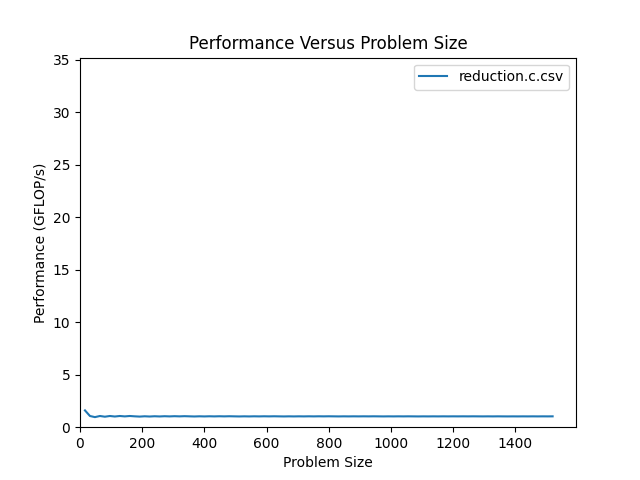

The table this chart was drawn from, first rows:
size, m, flop, throughput, bytes, GB_per_s, nanoseconds
16, 16, 1.600e+01, 1.600e+00, 6.800e+01, 6.800e+00, 1.000e+01
32, 32, 3.200e+01, 1.067e+00, 1.320e+02, 4.400e+00, 3.000e+01
48, 48, 4.800e+01, 9.600e-01, 1.960e+02, 3.920e+00, 5.000e+01
64, 64, 6.400e+01, 1.067e+00, 2.600e+02, 4.333e+00, 6.000e+01
80, 80, 8.000e+01, 1.000e+00, 3.240e+02, 4.050e+00, 8.000e+01
96, 96, 9.600e+01, 1.067e+00, 3.880e+02, 4.311e+00, 9.000e+01
112, 112, 1.120e+02, 1.018e+00, 4.520e+02, 4.109e+00, 1.100e+02
128, 128, 1.280e+02, 1.067e+00, 5.160e+02, 4.300e+00, 1.200e+02
144, 144, 1.440e+02, 1.029e+00, 5.800e+02, 4.143e+00, 1.400e+02
160, 160, 1.600e+02, 1.067e+00, 6.440e+02, 4.293e+00, 1.500e+02
176, 176, 1.760e+02, 1.035e+00, 7.080e+02, 4.165e+00, 1.700e+02
192, 192, 1.920e+02, 1.011e+00, 7.720e+02, 4.063e+00, 1.900e+02
208, 208, 2.080e+02, 1.040e+00, 8.360e+02, 4.180e+00, 2.000e+02
224, 224, 2.240e+02, 1.018e+00, 9.000e+02, 4.091e+00, 2.200e+02
240, 240, 2.400e+02, 1.043e+00, 9.640e+02, 4.191e+00, 2.300e+02
256, 256, 2.560e+02, 1.024e+00, 1.028e+03, 4.112e+00, 2.500e+02
272, 272, 2.720e+02, 1.046e+00, 1.092e+03, 4.200e+00, 2.600e+02
288, 288, 2.880e+02, 1.029e+00, 1.156e+03, 4.129e+00, 2.800e+02
304, 304, 3.040e+02, 1.048e+00, 1.220e+03, 4.207e+00, 2.900e+02
320, 320, 3.200e+02, 1.032e+00, 1.284e+03, 4.142e+00, 3.100e+02
336, 336, 3.360e+02, 1.050e+00, 1.348e+03, 4.213e+00, 3.200e+02
352, 352, 3.520e+02, 1.035e+00, 1.412e+03, 4.153e+00, 3.400e+02
368, 368, 3.680e+02, 1.022e+00, 1.476e+03, 4.100e+00, 3.600e+02
384, 384, 3.840e+02, 1.038e+00, 1.540e+03, 4.162e+00, 3.700e+02
400, 400, 4.000e+02, 1.026e+00, 1.604e+03, 4.113e+00, 3.900e+02
416, 416, 4.160e+02, 1.040e+00, 1.668e+03, 4.170e+00, 4.000e+02
432, 432, 4.320e+02, 1.029e+00, 1.732e+03, 4.124e+00, 4.200e+02
448, 448, 4.480e+02, 1.042e+00, 1.796e+03, 4.177e+00, 4.300e+02
464, 464, 4.640e+02, 1.031e+00, 1.860e+03, 4.133e+00, 4.500e+02
480, 480, 4.800e+02, 1.043e+00, 1.924e+03, 4.183e+00, 4.600e+02
496, 496, 4.960e+02, 1.033e+00, 1.988e+03, 4.142e+00, 4.800e+02
512, 512, 5.120e+02, 1.024e+00, 2.052e+03, 4.104e+00, 5.000e+02
528, 528, 5.280e+02, 1.035e+00, 2.116e+03, 4.149e+00, 5.100e+02
544, 544, 5.440e+02, 1.026e+00, 2.180e+03, 4.113e+00, 5.300e+02
560, 560, 5.600e+02, 1.037e+00, 2.244e+03, 4.156e+00, 5.400e+02
576, 576, 5.760e+02, 1.029e+00, 2.308e+03, 4.121e+00, 5.600e+02
592, 592, 5.920e+02, 1.039e+00, 2.372e+03, 4.161e+00, 5.700e+02
608, 608, 6.080e+02, 1.031e+00, 2.436e+03, 4.129e+00, 5.900e+02
624, 624, 6.240e+02, 1.040e+00, 2.500e+03, 4.167e+00, 6.000e+02
640, 640, 6.400e+02, 1.032e+00, 2.564e+03, 4.135e+00, 6.200e+02
656, 656, 6.560e+02, 1.025e+00, 2.628e+03, 4.106e+00, 6.400e+02
672, 672, 6.720e+02, 1.034e+00, 2.692e+03, 4.142e+00, 6.500e+02
688, 688, 6.880e+02, 1.027e+00, 2.756e+03, 4.113e+00, 6.700e+02
704, 704, 7.040e+02, 1.035e+00, 2.820e+03, 4.147e+00, 6.800e+02
720, 720, 7.200e+02, 1.029e+00, 2.884e+03, 4.120e+00, 7.000e+02
736, 736, 7.360e+02, 1.037e+00, 2.948e+03, 4.152e+00, 7.100e+02
752, 752, 7.520e+02, 1.030e+00, 3.012e+03, 4.126e+00, 7.300e+02
768, 768, 7.680e+02, 1.038e+00, 3.076e+03, 4.157e+00, 7.400e+02
784, 784, 7.840e+02, 1.032e+00, 3.140e+03, 4.132e+00, 7.600e+02
800, 800, 8.000e+02, 1.039e+00, 3.204e+03, 4.161e+00, 7.700e+02
816, 816, 8.160e+02, 1.033e+00, 3.268e+03, 4.137e+00, 7.900e+02
832, 832, 8.320e+02, 1.027e+00, 3.332e+03, 4.114e+00, 8.100e+02
848, 848, 8.480e+02, 1.034e+00, 3.396e+03, 4.141e+00, 8.200e+02
864, 864, 8.640e+02, 1.029e+00, 3.460e+03, 4.119e+00, 8.400e+02
880, 880, 8.800e+02, 1.035e+00, 3.524e+03, 4.146e+00, 8.500e+02
896, 896, 8.960e+02, 1.030e+00, 3.588e+03, 4.124e+00, 8.700e+02
912, 912, 9.120e+02, 1.036e+00, 3.652e+03, 4.150e+00, 8.800e+02
928, 928, 9.280e+02, 1.031e+00, 3.716e+03, 4.129e+00, 9.000e+02
944, 944, 9.440e+02, 1.037e+00, 3.780e+03, 4.154e+00, 9.100e+02
960, 960, 9.600e+02, 1.032e+00, 3.844e+03, 4.133e+00, 9.300e+02
... 35 more rows
